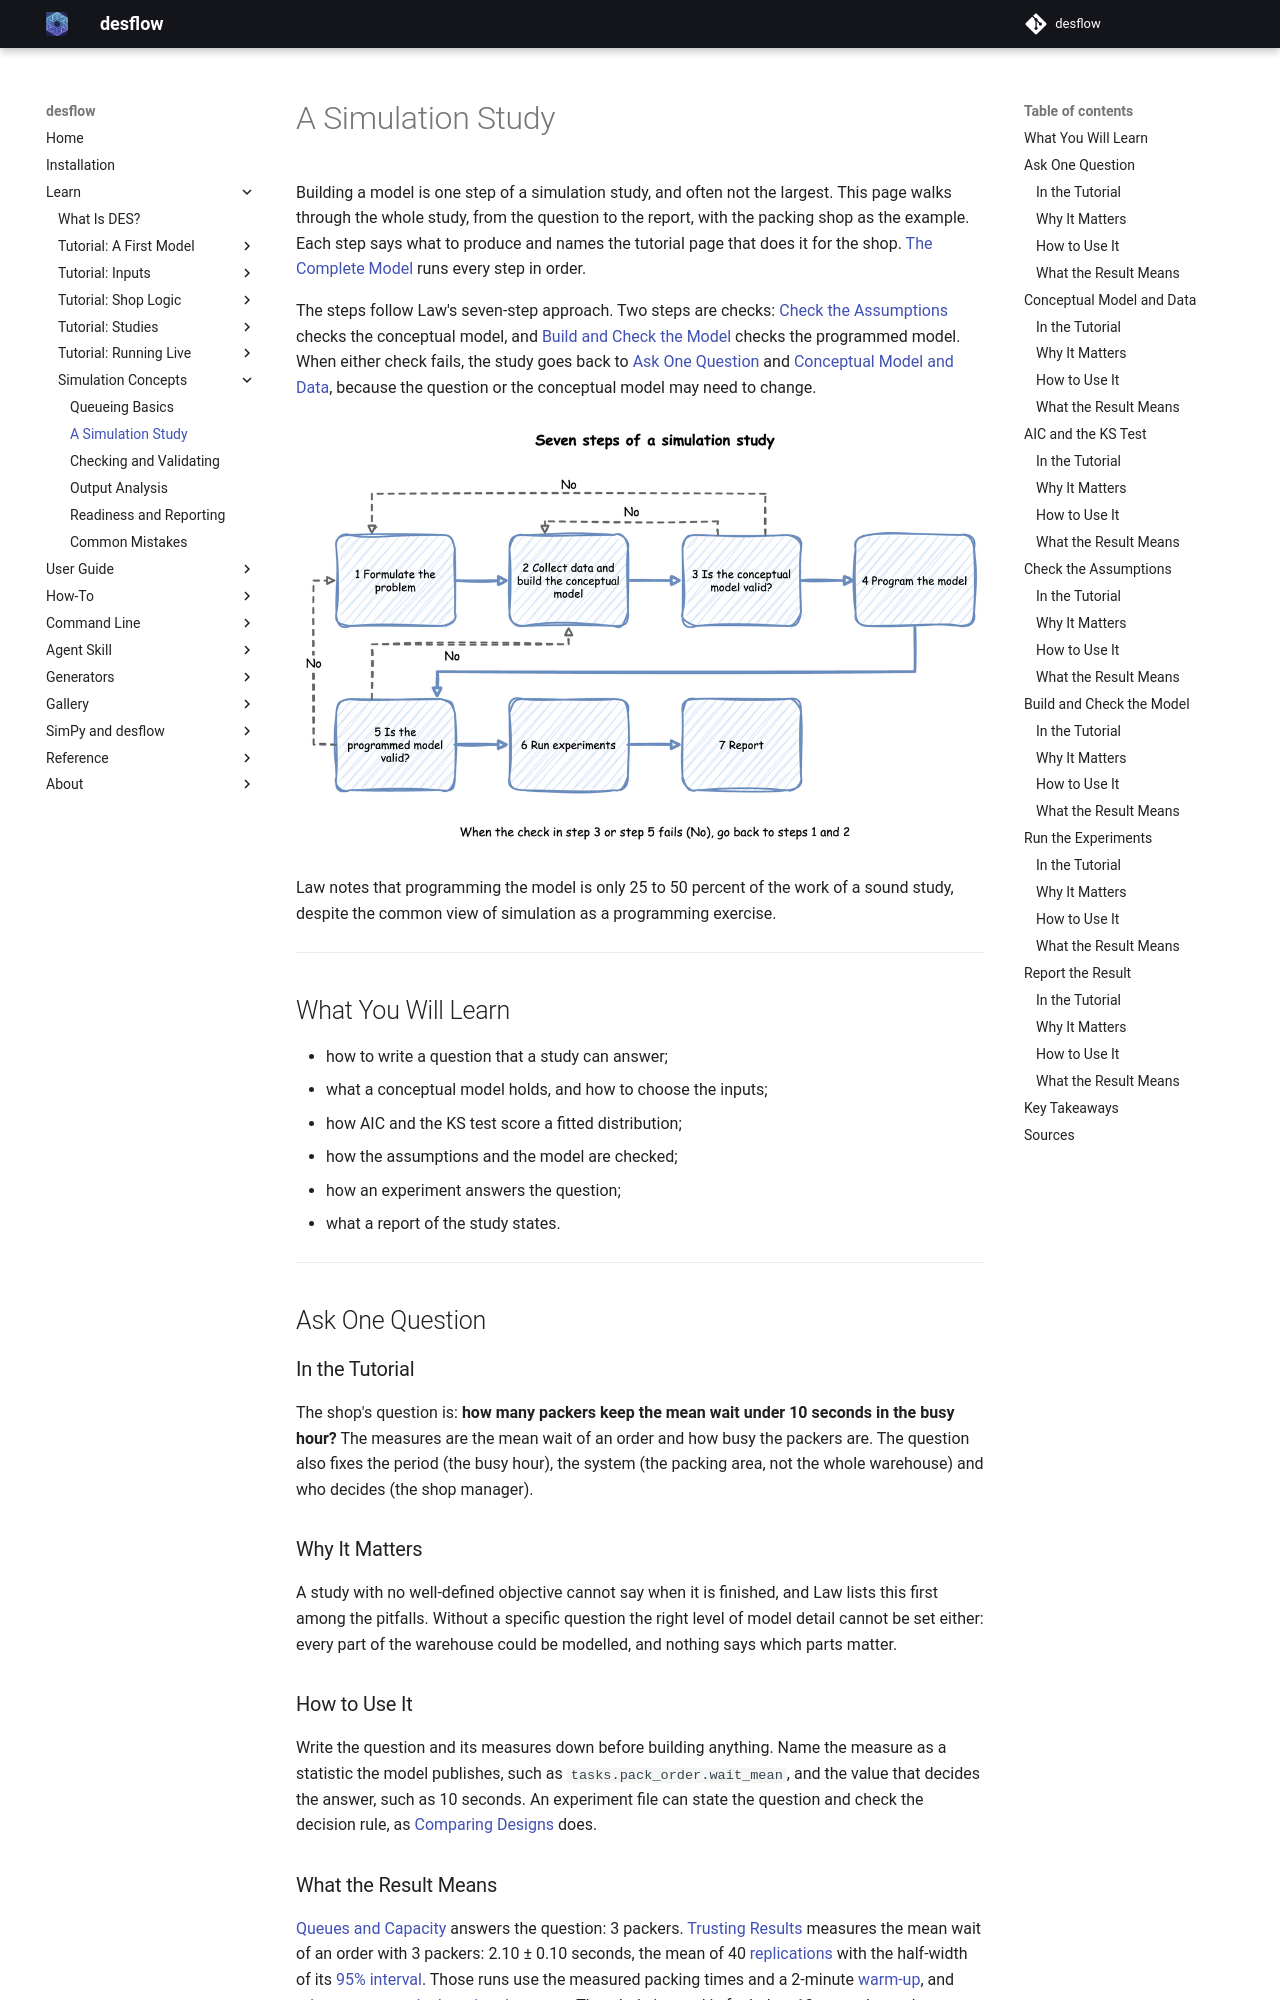

repository: jaehyeon-kim/desflow · page: 1.0/learn/concepts/a-simulation-study/index.html · generator: mkdocs

# A Simulation Study

Building a model is one step of a simulation study, and often not the largest. This page walks through the whole study, from the question to the report, with the packing shop as the example. Each step says what to produce and names the tutorial page that does it for the shop. [The Complete Model](../studies/complete-model.md) runs every step in order.

The steps follow Law's seven-step approach. Two steps are checks: [Check the Assumptions](#check-the-assumptions) checks the conceptual model, and [Build and Check the Model](#build-and-check-the-model) checks the programmed model. When either check fails, the study goes back to [Ask One Question](#ask-one-question) and [Conceptual Model and Data](#conceptual-model-and-data), because the question or the conceptual model may need to change.

![The seven steps of a simulation study: formulate the problem, collect data and build the conceptual model, is the conceptual model valid, program the model, is the programmed model valid, run experiments, report, with the failed checks of steps 3 and 5 returning to steps 1 and 2](../../assets/diagrams/study-steps.png)

Law notes that programming the model is only 25 to 50 percent of the work of a sound study, despite the common view of simulation as a programming exercise.

---

## What You Will Learn

- how to write a question that a study can answer;
- what a conceptual model holds, and how to choose the inputs;
- how AIC and the KS test score a fitted distribution;
- how the assumptions and the model are checked;
- how an experiment answers the question;
- what a report of the study states.

---

## Ask One Question

### In the Tutorial

The shop's question is: **how many packers keep the mean wait under 10 seconds in the busy hour?** The measures are the mean wait of an order and how busy the packers are. The question also fixes the period (the busy hour), the system (the packing area, not the whole warehouse) and who decides (the shop manager).

### Why It Matters

A study with no well-defined objective cannot say when it is finished, and Law lists this first among the pitfalls. Without a specific question the right level of model detail cannot be set either: every part of the warehouse could be modelled, and nothing says which parts matter.

### How to Use It

Write the question and its measures down before building anything. Name the measure as a statistic the model publishes, such as `tasks.pack_order.wait_mean`, and the value that decides the answer, such as 10 seconds. An experiment file can state the question and check the decision rule, as [Comparing Designs](../studies/comparing-designs.md) does.

### What the Result Means

[Queues and Capacity](../first-model/queues-and-capacity.md) answers the question: 3 packers. [Trusting Results](../studies/trusting-results.md) measures the mean wait of an order with 3 packers: 2.10 ± 0.10 seconds, the mean of 40 [replications](output-analysis.md#replications) with the half-width of its [95% interval](output-analysis.md#interval-and-half-width). Those runs use the measured packing times and a 2-minute [warm-up](output-analysis.md#one-run-starts-empty), and [other pages run the hour in other ways](output-analysis.md#busy-hour-figures). The whole interval is far below 10 seconds, so the answer holds at this precision.

---
